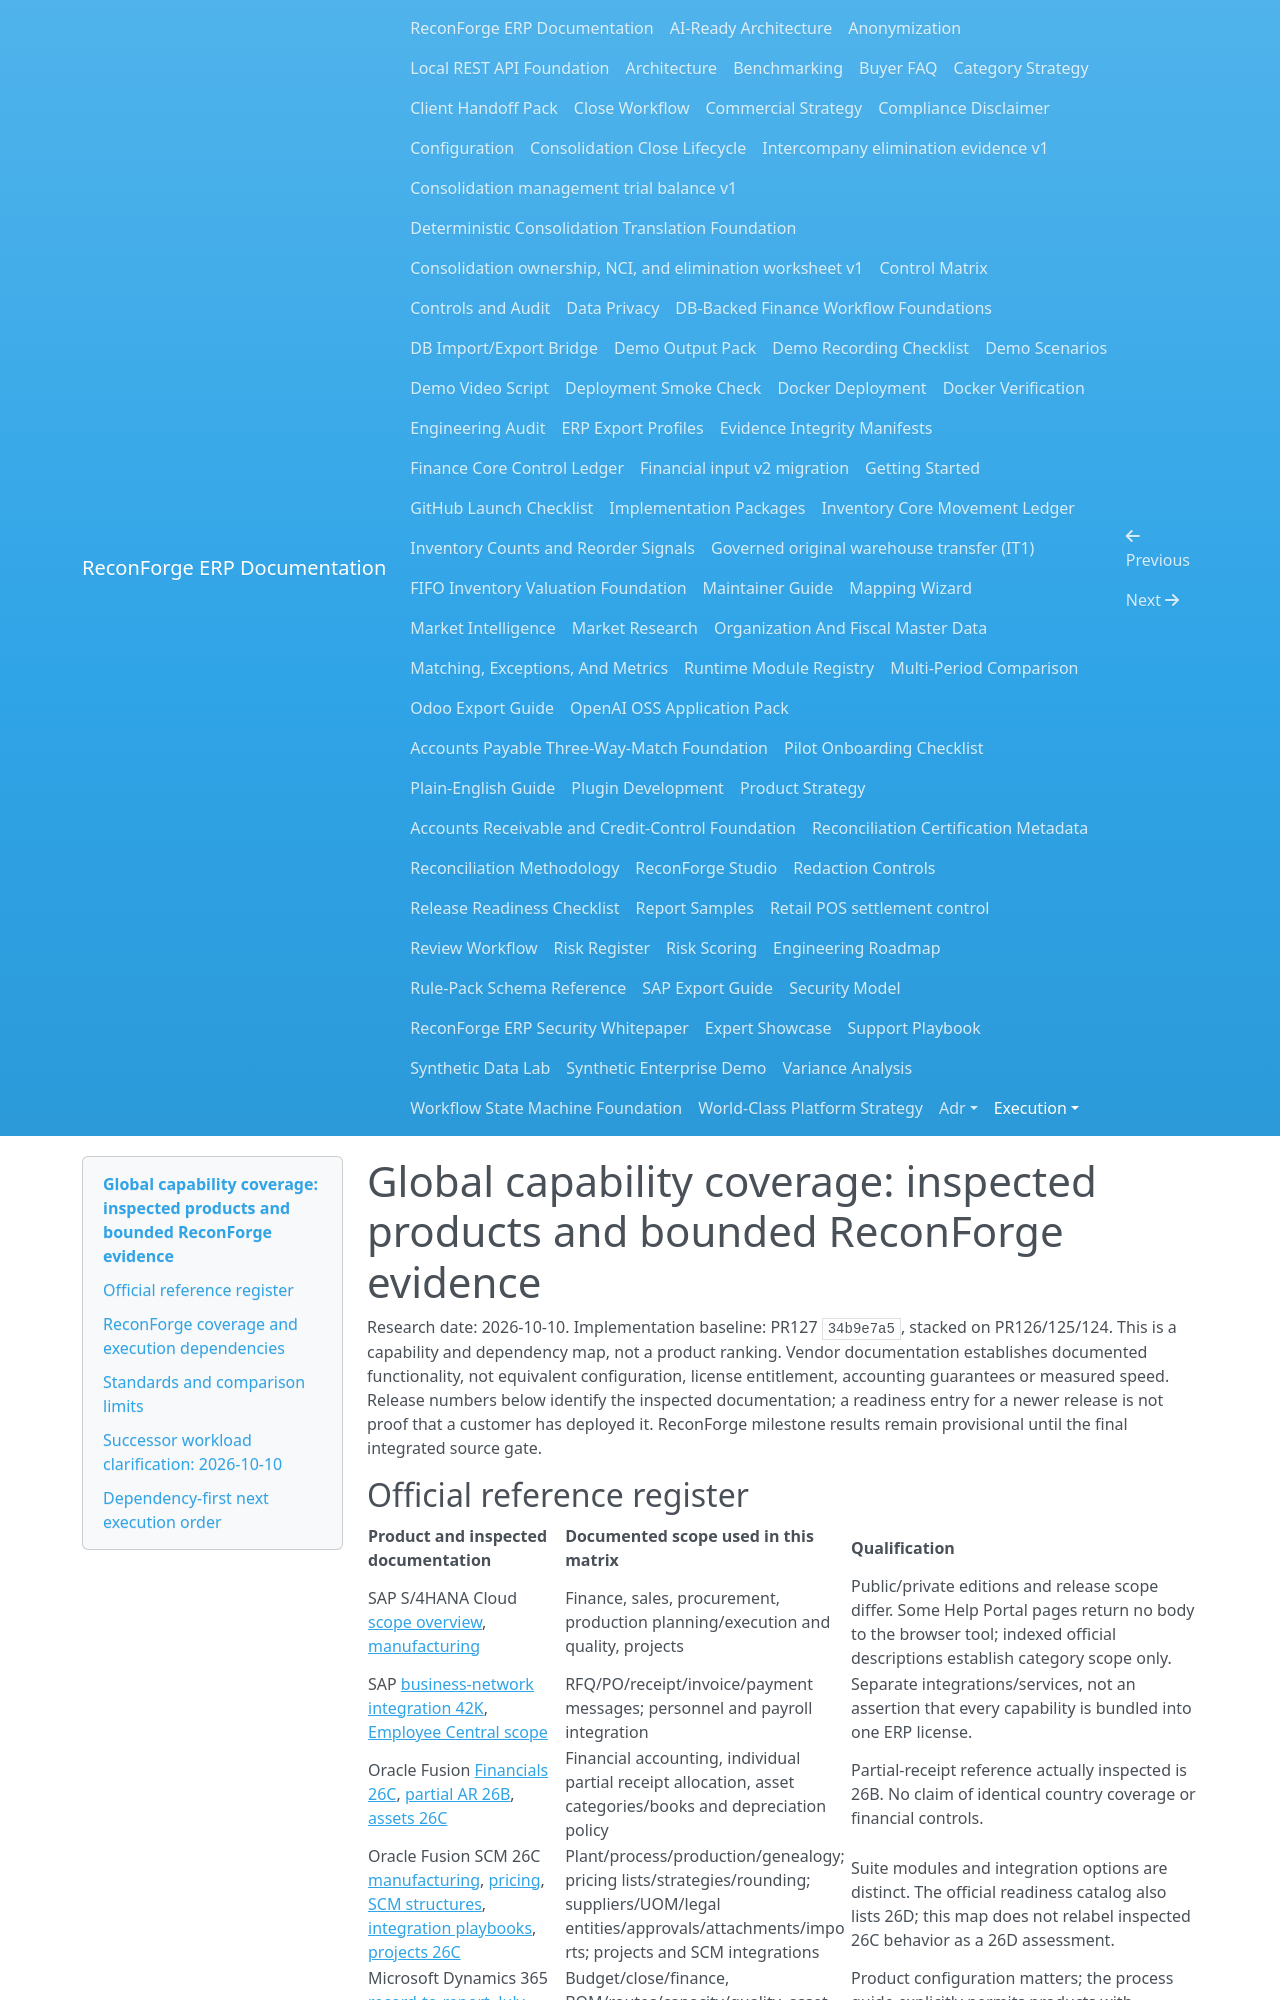

repository: amrzainmubarak/reconforge-erp · page: execution/GLOBAL_CAPABILITY_COVERAGE_2026-10-10/index.html · generator: mkdocs

# Global capability coverage: inspected products and bounded ReconForge evidence

Research date: 2026-10-10. Implementation baseline: PR127 `34b9e7a5`, stacked on
PR126/125/124. This is a capability and dependency map, not a product ranking.
Vendor documentation establishes documented functionality, not equivalent
configuration, license entitlement, accounting guarantees or measured speed.
Release numbers below identify the inspected documentation; a readiness entry
for a newer release is not proof that a customer has deployed it. ReconForge
milestone results remain provisional until the final integrated source gate.
